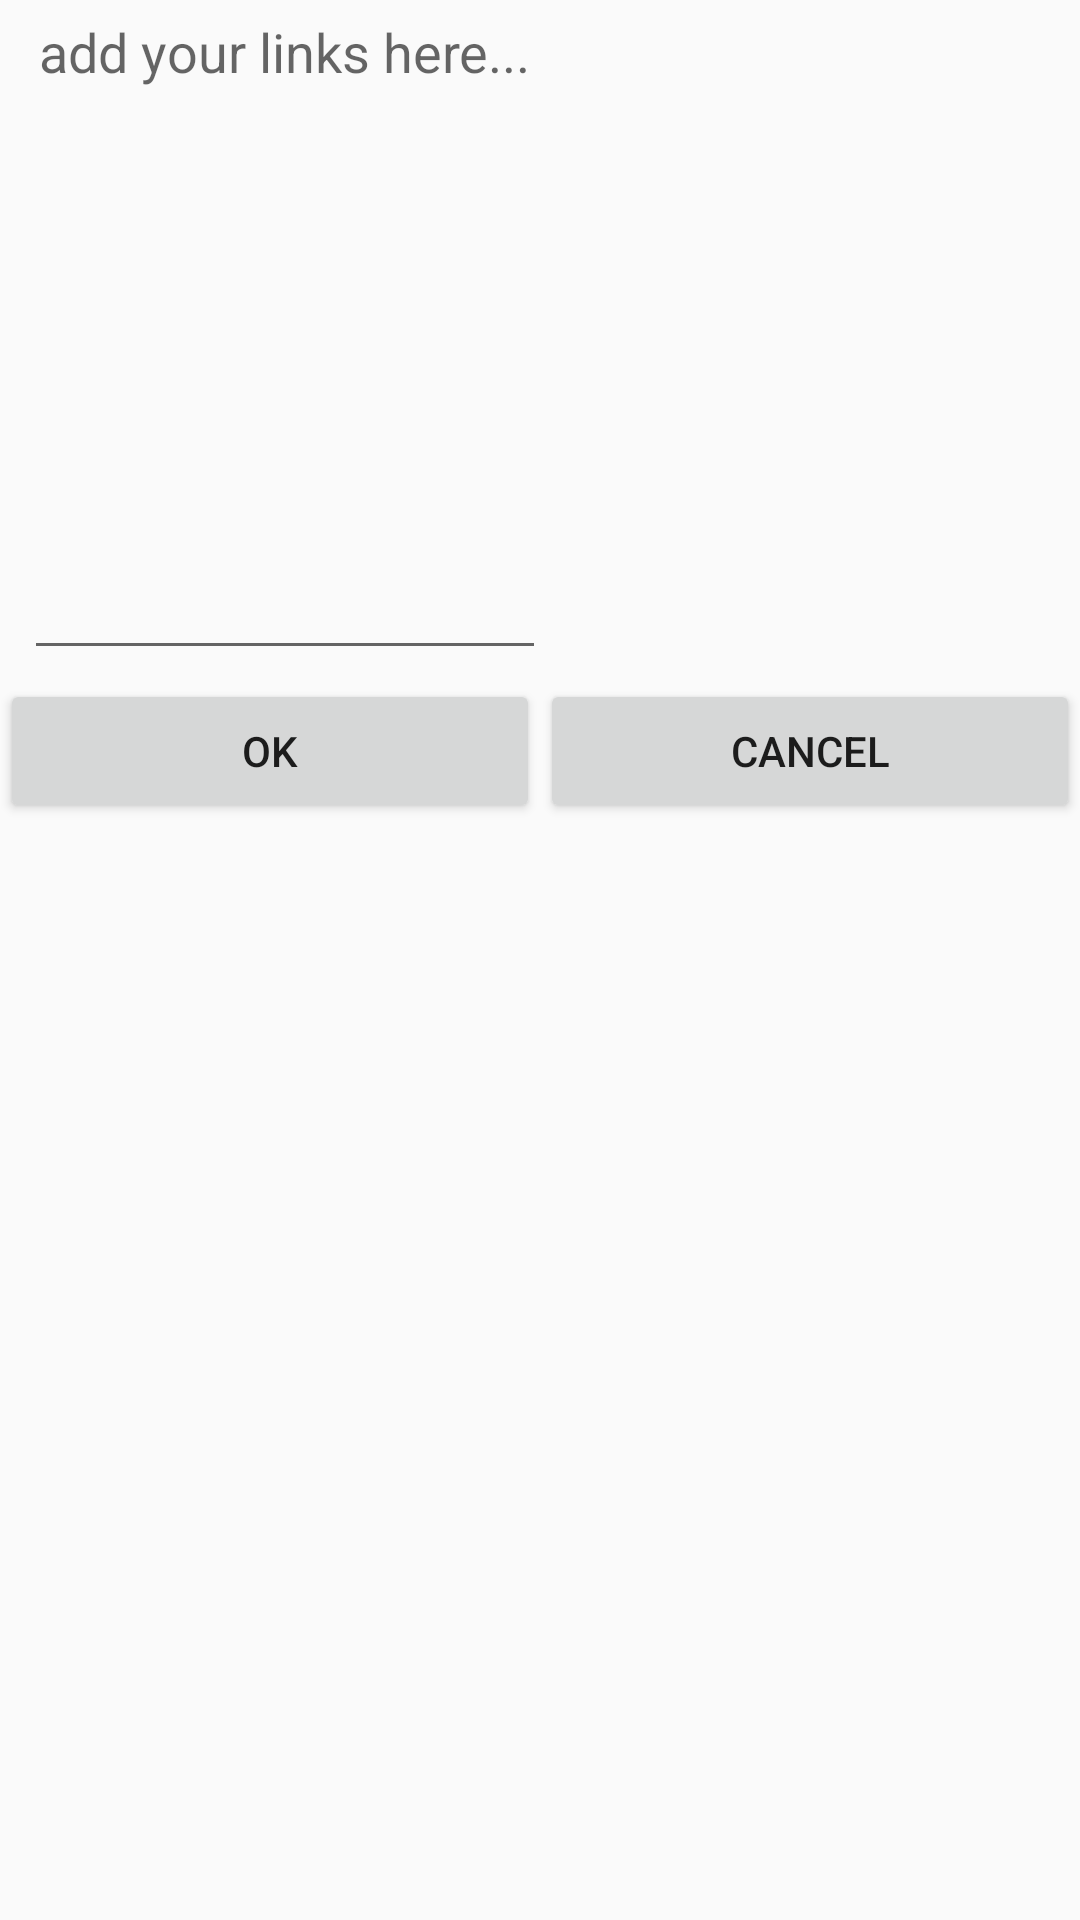

Reconstruct the res/layout file that produces this screen, plus the resources it refers to.
<!-- AndroidManifest.xml: application theme Theme.AppCompat.Light.NoActionBar -->
<!-- res/layout/links_editor.xml -->
<?xml version="1.0" encoding="utf-8"?>
<LinearLayout xmlns:android="http://schemas.android.com/apk/res/android"
	android:orientation="vertical"
	android:layout_width="fill_parent"
	android:minWidth="280dip"
	android:layout_height="wrap_content"
	>
	
	<HorizontalScrollView 
		android:id="@+id/content"
		android:orientation="vertical"
		android:layout_width="fill_parent"
		android:layout_height="wrap_content"
		android:paddingLeft="8dip"
		android:paddingRight="8dip">
		<EditText
			android:id="@+id/text"
			android:padding="5dip"
			android:layout_width="wrap_content"
			android:layout_height="wrap_content"
			android:hint="@string/links_hint"
			android:gravity="top | left"
			android:layout_weight="1"
			android:minLines="10"
			android:scrollHorizontally="true"
			android:lineBreakStyle="none"
			android:hyphenationFrequency="none"
		/>
	</HorizontalScrollView>
	
	<LinearLayout 
		android:orientation="horizontal"
		android:layout_width="fill_parent"
		android:layout_height="wrap_content"
		
		>
		
		<Button 
			android:id="@+id/ok"
			android:layout_marginTop="3dip"
			android:layout_width="0dip"
			android:layout_weight="1"
			android:layout_height="wrap_content"
			android:text="@string/okbutton"
			android:singleLine="true"/>
		
		<Button 
			android:id="@+id/cancel"
			android:layout_marginTop="3dip"
			android:layout_width="0dip"
			android:layout_weight="1"
			android:layout_height="wrap_content"
			android:text="@string/cancelbutton"
			android:singleLine="true"/>
	
	</LinearLayout>

</LinearLayout>
<!-- resources referenced by this layout -->
<resources>
  <string name="cancelbutton">cancel</string>
  <string name="links_hint">add your links here...</string>
  <string name="okbutton">ok</string>
</resources>
